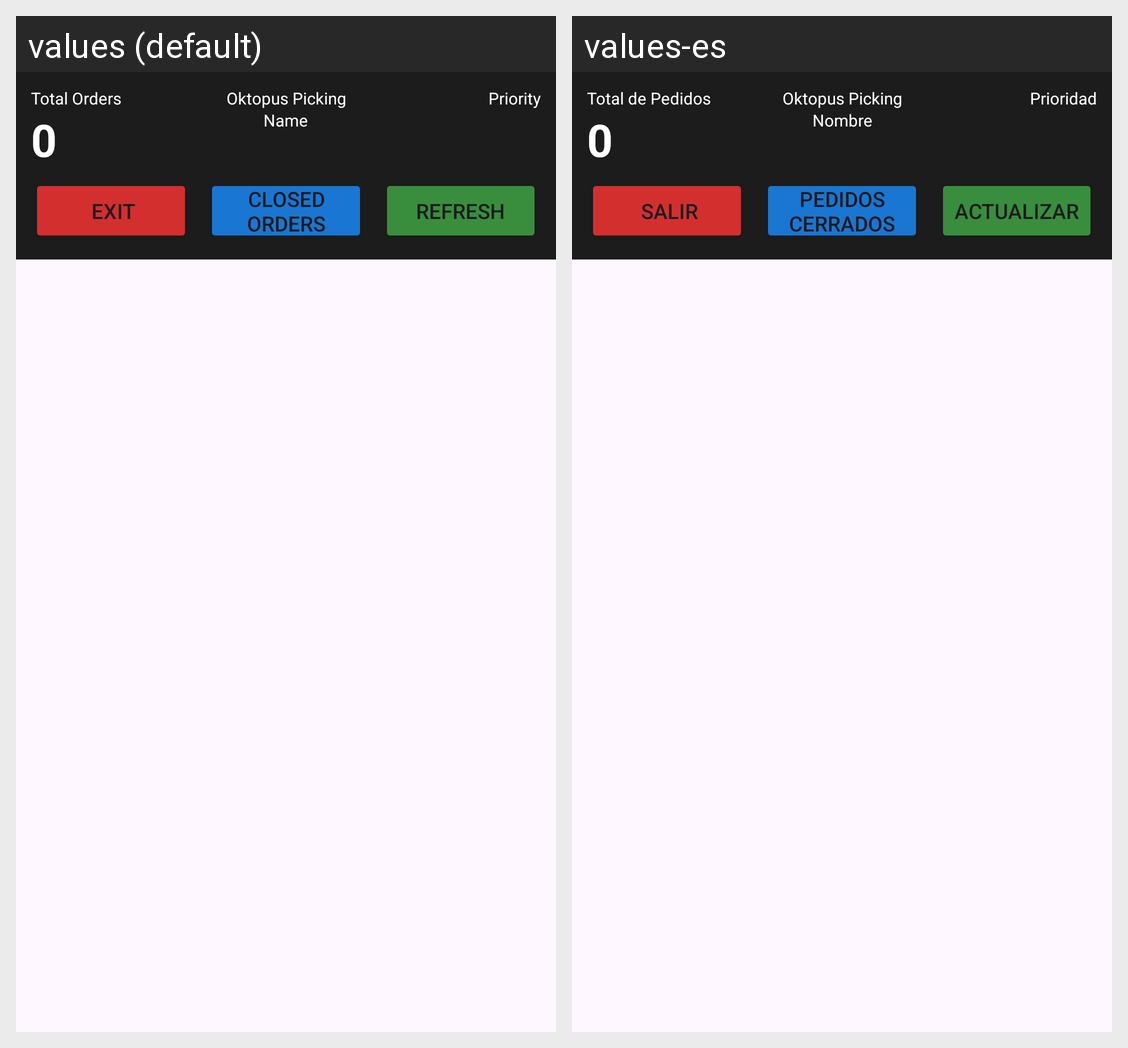

Locale-by-locale string values for the Android screen shown in this grid:
Android screen res/layout/activity_orders.xml rendered under 2 locales, left to right: values (default), values-es. Device: Nexus 5 (rendered at 1080×1920; each locale shown at half size, 540×960, under a caption strip naming it); theme Theme.OktopusPicking.
Strings drawn on this screen, with the default value and each locale's value (text and hints the layout hard-codes, and strings that could not be matched under every locale, appear in the picture but are not listed):

total_orders
  values: Total Orders
  values-es: Total de Pedidos

app_name
  values: Oktopus Picking
  values-es: Oktopus Picking  [not translated; the default value is used]

name
  values: Name
  values-es: Nombre

priority
  values: Priority
  values-es: Prioridad

exit
  values:  Exit
  values-es:  Salir

closed_orders
  values: Closed Orders
  values-es: Pedidos Cerrados

refresh
  values: Refresh
  values-es: Actualizar
